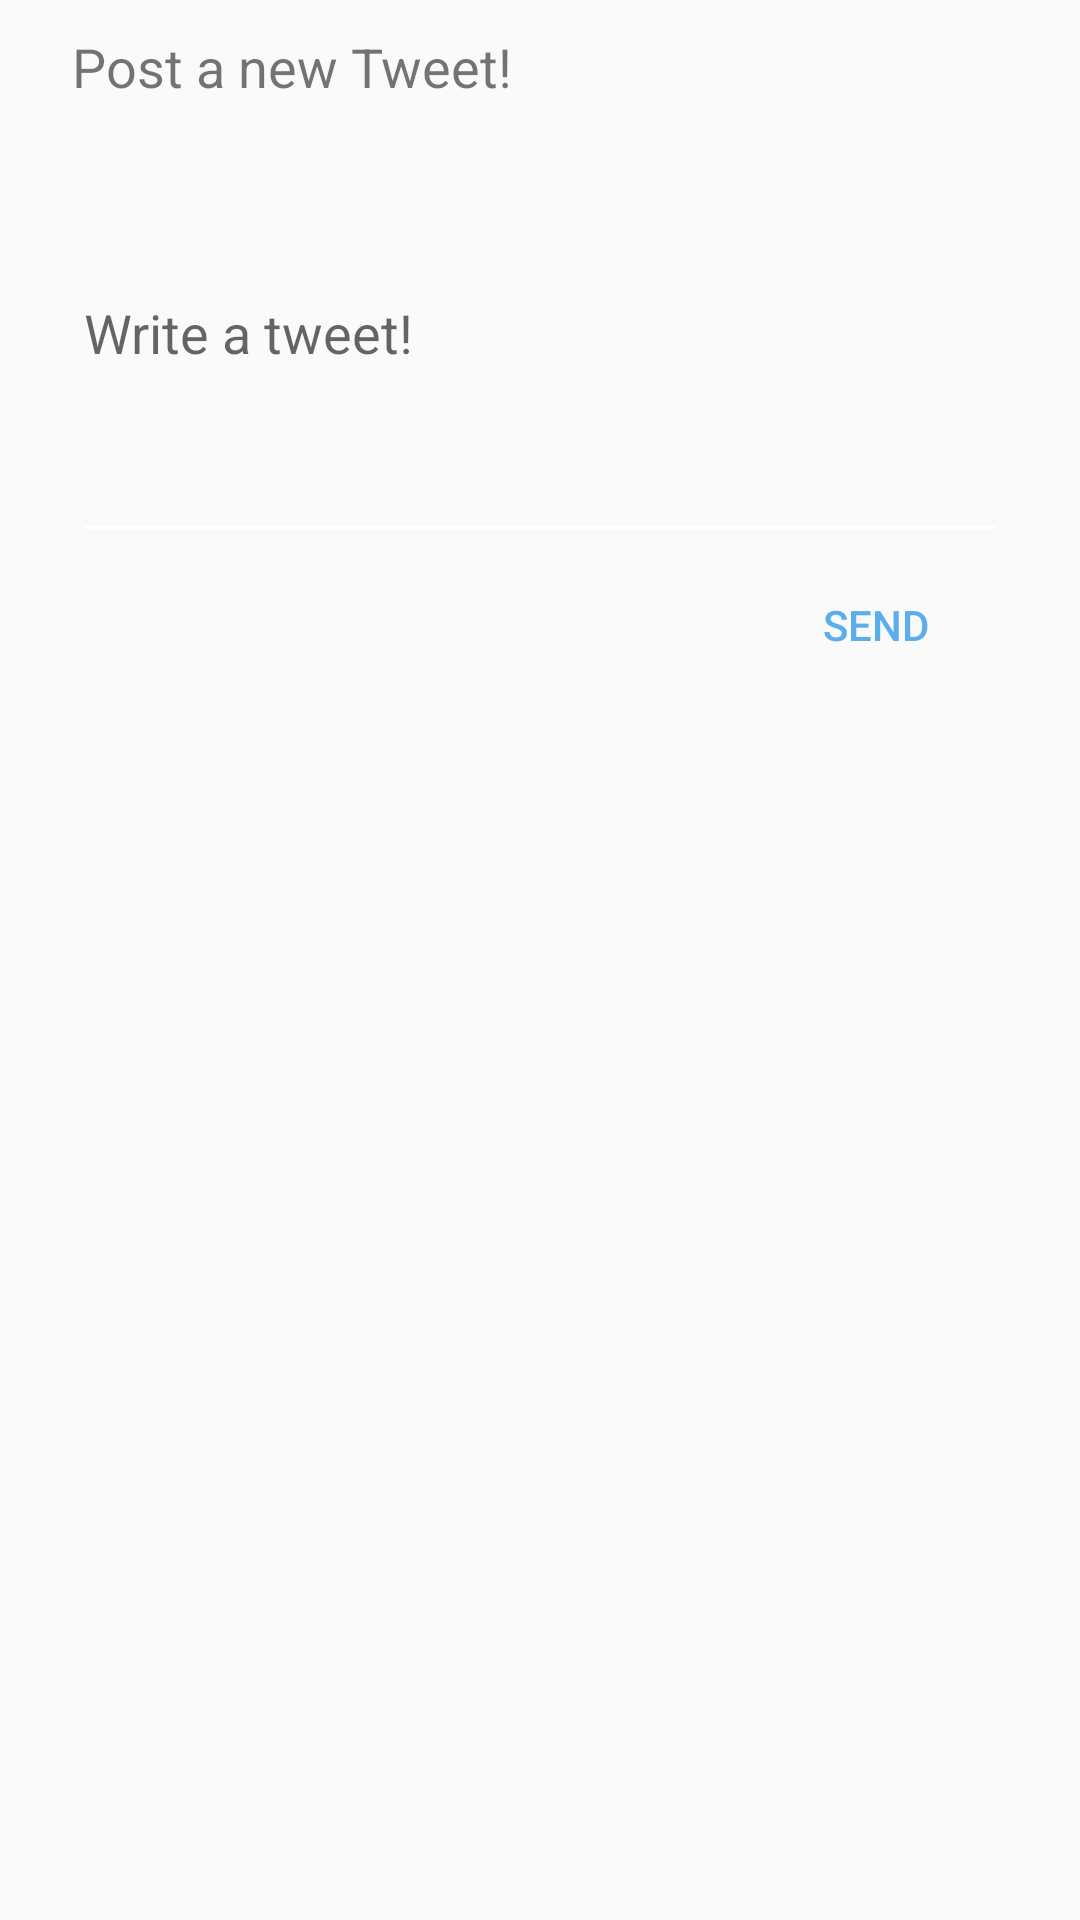

This screen was rendered from an Android layout file. Write that file and the resources it references.
<!-- AndroidManifest.xml: application theme AppTheme -->
<!-- res/layout/fragment_send_tweet.xml -->
<LinearLayout xmlns:android="http://schemas.android.com/apk/res/android"
    android:layout_width="match_parent"
    android:layout_height="wrap_content"
    android:orientation="vertical"
    android:paddingBottom="10dp"
    android:paddingTop="10dp">

    <TextView
        android:layout_width="wrap_content"
        android:layout_height="wrap_content"
        android:text="Post a new Tweet!"
        android:layout_marginRight="24dp"
        android:layout_marginLeft="24dp"
        android:textSize="@dimen/text_size_18"/>
    <EditText
        android:layout_width="match_parent"
        android:layout_height="150dp"
        android:layout_gravity="top"
        android:inputType="textMultiLine"
        android:layout_marginRight="24dp"
        android:layout_marginLeft="24dp"
        android:lines="8"
        android:id="@+id/tweet"
        android:hint="Write a tweet!"/>
    <LinearLayout
        android:layout_width="match_parent"
        android:layout_height="wrap_content"
        android:orientation="horizontal"
        android:gravity="right">
        <ProgressBar
            android:id="@+id/progressBar"
            android:layout_marginRight="6dp"
            android:visibility="gone"
            style="?android:attr/progressBarStyle"
            android:layout_width="wrap_content"
            android:layout_height="wrap_content"
            android:layout_gravity="start"/>

        <Button
            android:id="@+id/btn_send"
            android:layout_width="wrap_content"
            android:layout_height="wrap_content"
            android:layout_gravity="end"
            android:layout_marginRight="24dp"
            android:layout_marginTop="6dp"
            android:background="?selectableItemBackground"
            android:text="Send"
            android:textColor="@color/twitterBlue" />
    </LinearLayout>

</LinearLayout>
<!-- resources referenced by this layout -->
<resources>
  <color name="twitterBlue">#5AAEEC</color>
  <dimen name="text_size_18">18sp</dimen>
  <style name="AppTheme" parent="Theme.AppCompat.Light.NoActionBar">
          
          <item name="colorPrimary">@color/colorPrimary</item>
          <item name="colorPrimaryDark">@color/colorPrimaryDark</item>
          <item name="colorAccent">@color/colorAccent</item>
          <item name="colorButtonNormal">@color/colorAccent</item>
          <item name="android:textColorSecondary">@color/white</item>
      </style>
  <color name="colorPrimary">#5AAEEC</color>
  <color name="colorPrimaryDark">#3b9ce4</color>
  <color name="colorAccent">#74add7</color>
  <color name="white">#ffffff</color>
</resources>
